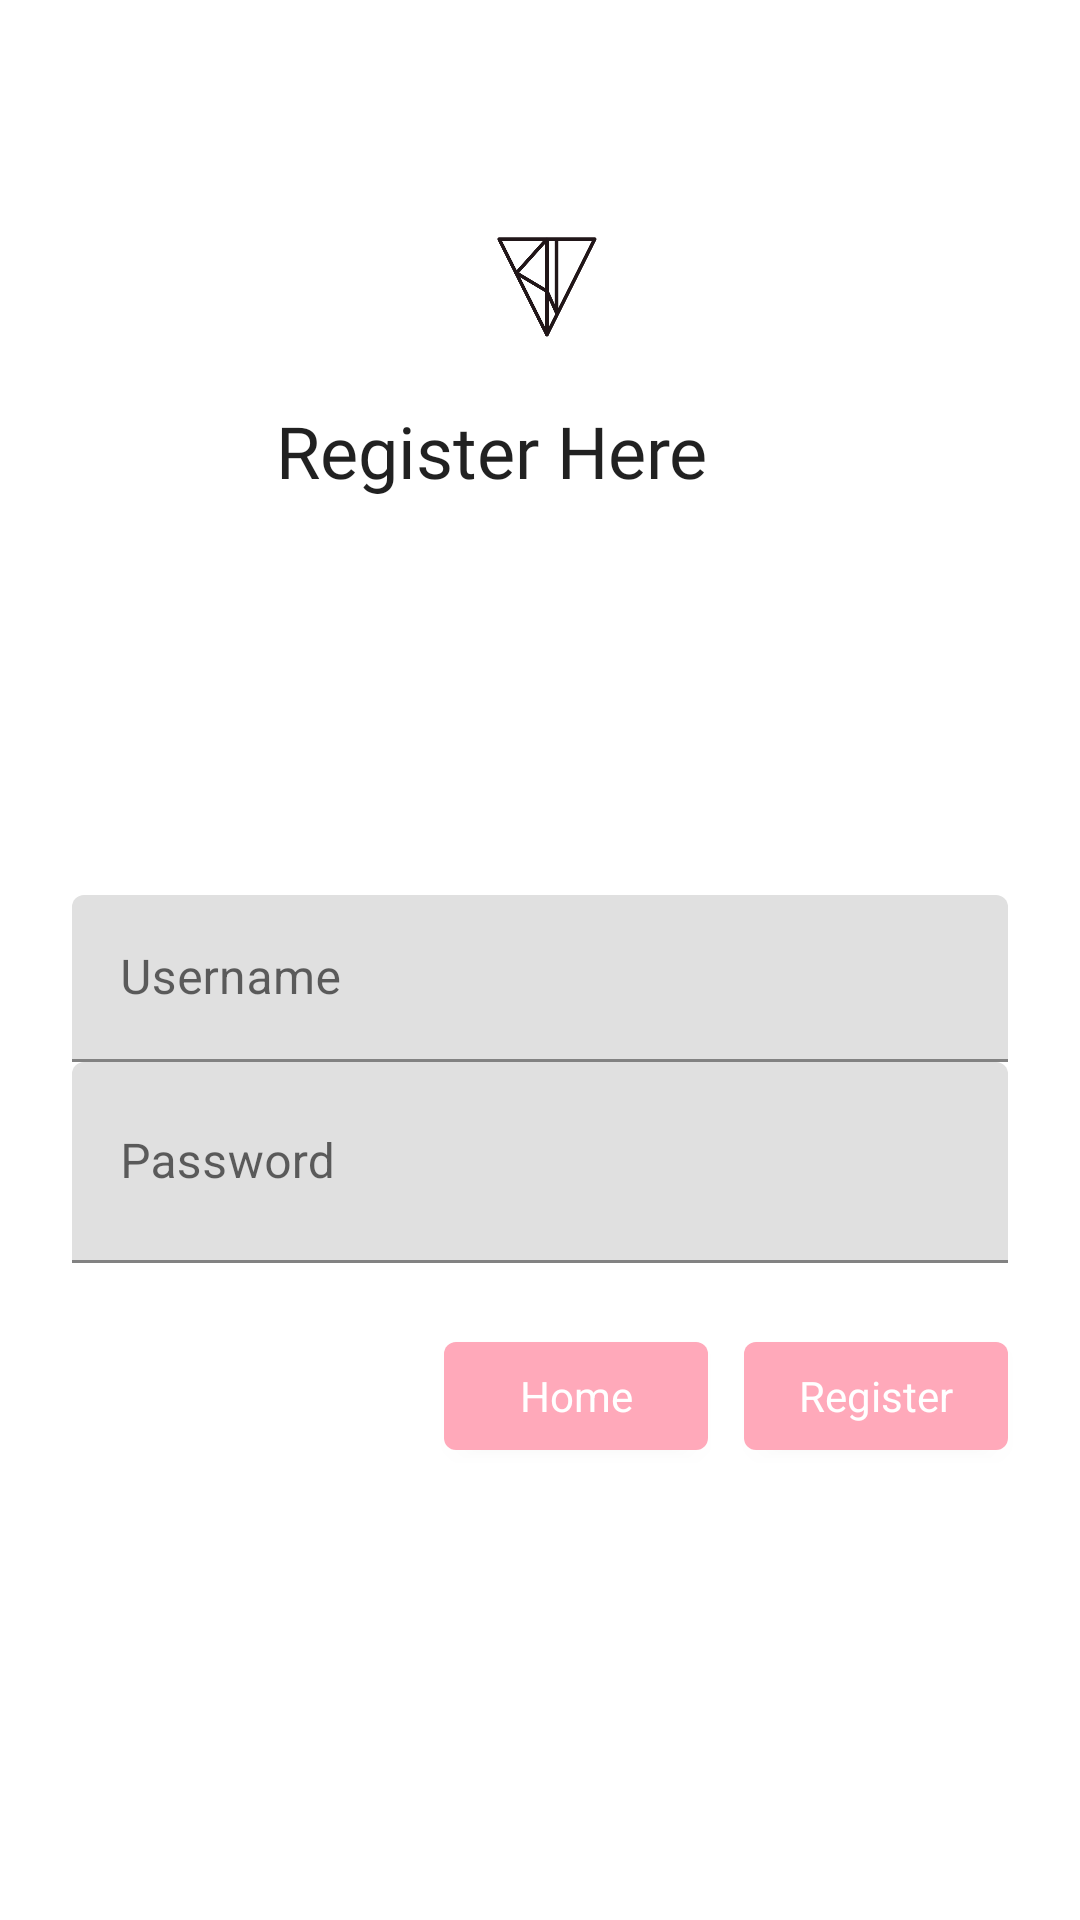

Produce the Android XML layout that renders to this screen, including the resource entries it uses.
<!-- AndroidManifest.xml: application theme AppTheme -->
<!-- res/layout/activity_registerpage.xml -->
<?xml version="1.0" encoding="utf-8"?>
<ScrollView xmlns:android="http://schemas.android.com/apk/res/android"
    xmlns:app="http://schemas.android.com/apk/res-auto"
    xmlns:tools="http://schemas.android.com/tools"
    android:layout_width="match_parent"
    android:layout_height="match_parent"
    android:background="@color/loginPageBackgroundColor"
    tools:context=".registerpage">

    <LinearLayout
        android:layout_width="match_parent"
        android:layout_height="wrap_content"
        android:clipChildren="false"
        android:clipToPadding="false"
        android:orientation="vertical"
        android:padding="24dp"
        android:paddingTop="16dp">

        <ImageView
            android:layout_width="119dp"
            android:layout_height="46dp"
            android:layout_gravity="center_horizontal"
            android:layout_marginTop="48dp"
            android:layout_marginBottom="16dp"
            android:tint="?android:attr/textColorPrimary"
            app:srcCompat="@drawable/logo" />

        <TextView
            android:layout_width="176dp"
            android:layout_height="wrap_content"
            android:layout_gravity="center_horizontal"
            android:layout_marginBottom="132dp"
            android:fontFamily="@font/montserrat"
            android:text="Register Here"
            android:textAppearance="@style/TextAppearance.AppCompat"
            android:textSize="24sp" />

        <com.google.android.material.textfield.TextInputLayout
            style="@style/TextAppearance.AppCompat"
            android:layout_width="match_parent"
            android:layout_height="wrap_content"
            android:hint="@string/shr_hint_username">

            <com.google.android.material.textfield.TextInputEditText
                android:layout_width="match_parent"
                android:layout_height="wrap_content"
                android:inputType="text"
                android:maxLines="1" />
        </com.google.android.material.textfield.TextInputLayout>

        <com.google.android.material.textfield.TextInputLayout
            android:id="@+id/password_text_input"
            style="@style/AppTheme"
            android:layout_width="match_parent"
            android:layout_height="wrap_content"
            android:hint="@string/shr_hint_password"
            app:errorEnabled="true">

            <com.google.android.material.textfield.TextInputEditText
                android:id="@+id/password_edit_text"
                style="style/app"
                android:layout_width="match_parent"
                android:layout_height="67dp"
                android:inputType="textPassword" />
        </com.google.android.material.textfield.TextInputLayout>

        <RelativeLayout
            android:layout_width="match_parent"
            android:layout_height="wrap_content">

            <com.google.android.material.button.MaterialButton
                android:id="@+id/Register_button"
                style="@style/AppTheme"
                android:layout_width="wrap_content"
                android:layout_height="wrap_content"
                android:layout_alignParentEnd="true"
                android:layout_alignParentRight="true"
                android:text="Register" />

            <com.google.android.material.button.MaterialButton
                android:id="@+id/homebtn"
                style="@style/AppTheme"
                android:layout_width="wrap_content"
                android:layout_height="wrap_content"
                android:layout_marginEnd="12dp"
                android:layout_marginRight="12dp"
                android:layout_toStartOf="@id/Register_button"
                android:layout_toLeftOf="@id/Register_button"
                android:text="Home" />

        </RelativeLayout>
    </LinearLayout>
</ScrollView>
<!-- resources referenced by this layout -->
<resources>
  <color name="loginPageBackgroundColor">#FFFFFF</color>
  <!-- drawable logo: png bitmap (drawable-v24, 10391 bytes) -->
  <string name="shr_hint_password">Password</string>
  <string name="shr_hint_username">Username</string>
  <style name="AppTheme" parent="Theme.MaterialComponents.Light.NoActionBar">
          
          <item name="colorPrimary">@color/primaryColor</item>
          <item name="colorPrimaryDark">@color/primaryDarkColor</item>
          <item name="colorAccent">@color/primaryTextColor</item>
      </style>
  <color name="primaryColor">#ffa9ba</color>
  <color name="primaryDarkColor">#ca798a</color>
  <color name="primaryTextColor">#000000</color>
</resources>
